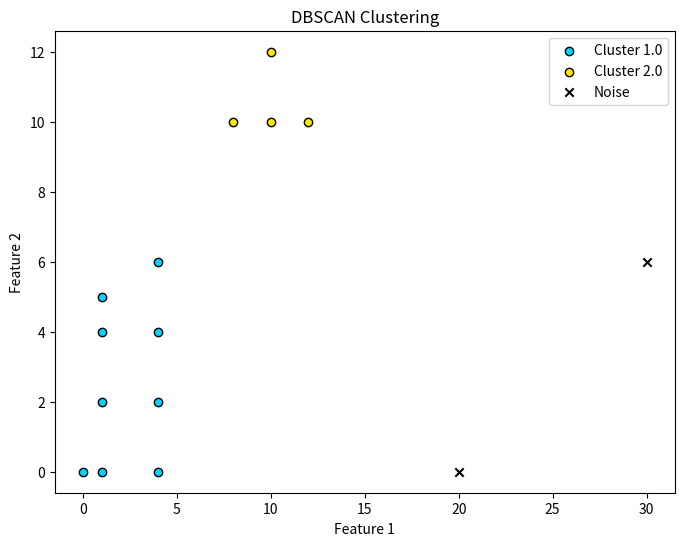

Python code for this plot:
##########################################################
#       DBSCAN ALGORITHM => DENSITY-BASED CLUSTERING     #
##########################################################

# DBSCAN: Density-based spatial clustering of applications with noise

import numpy as np
import matplotlib.pyplot as plt

class DBSCAN:
    def __init__(self, epsilon, min_pts):
        self.epsilon = epsilon  # Maximum distance for neighborhood inclusion 
        self.min_pts = min_pts  # Minimum number of points required to form a dense region 
        self.labels = None       # Cluster labels for each point
        self.cluster_id = 0      # Current cluster ID

    def fit(self, X):
        n_samples = X.shape[0]
        self.labels = -1 * np.ones(n_samples)  # Initialize labels as -1 (noise)
        visited = np.zeros(n_samples, dtype=bool)  # Track visited points 
        
        for i in range(n_samples):
            if not visited[i]:
                visited[i] = True
                neighbors = self._get_neighbors(X, i)

                if len(neighbors) < self.min_pts:
                    self.labels[i] = -1  # Mark as noise 
                else:
                    self.cluster_id += 1  # New cluster 
                    self.labels[i] = self.cluster_id 
                    self._expand_cluster(X, neighbors, visited)

    def _get_neighbors(self, X, point_index):
        distances = np.linalg.norm(X - X[point_index], axis=1)
        return np.where(distances <= self.epsilon)[0]

    def _expand_cluster(self, X, neighbors, visited):
        for neighbor in neighbors:
            if not visited[neighbor]:
                visited[neighbor] = True 
                new_neighbors = self._get_neighbors(X, neighbor)

                if len(new_neighbors) >= self.min_pts:
                    neighbors = np.append(neighbors, new_neighbors)

            if self.labels[neighbor] == -1:
                self.labels[neighbor] = self.cluster_id
    
    def plot_clusters(self, X):
        plt.figure(figsize=(8, 6))
        unique_labels = set(self.labels)
        for label in unique_labels:
            if label == -1:
                # Noise points
                color = 'k'  # Black for noise
                marker = 'x'
            else:
                color = plt.cm.jet(float(label) / len(unique_labels))  # Different color for each cluster 
                marker = 'o'
            
            plt.scatter(X[self.labels == label, 0], X[self.labels == label, 1], 
                        color=color, label=f'Cluster {label}' if label != -1 else 'Noise', marker=marker, edgecolor='k')

        plt.title('DBSCAN Clustering')
        plt.xlabel('Feature 1')
        plt.ylabel('Feature 2')
        plt.legend()
        plt.show()


# Example usage
if __name__ == "__main__":
    # Sample data (2D points)
    data = np.array([
        [1, 2], [1, 4], [1, 0], [1, 5], 
        [4, 2], [4, 4], [4, 0], [4, 6],
        [8, 10], [10, 10], [10, 12], [12, 10], 
        [0, 0], [20, 0], [30, 6]
    ])

    # Create DBSCAN instance
    dbscan = DBSCAN(epsilon=5, min_pts=2)

    # Fit the model 
    dbscan.fit(data)

    # Output the cluster labels
    print("Cluster labels:", dbscan.labels)

    # Plot the clusters 
    dbscan.plot_clusters(data)
    